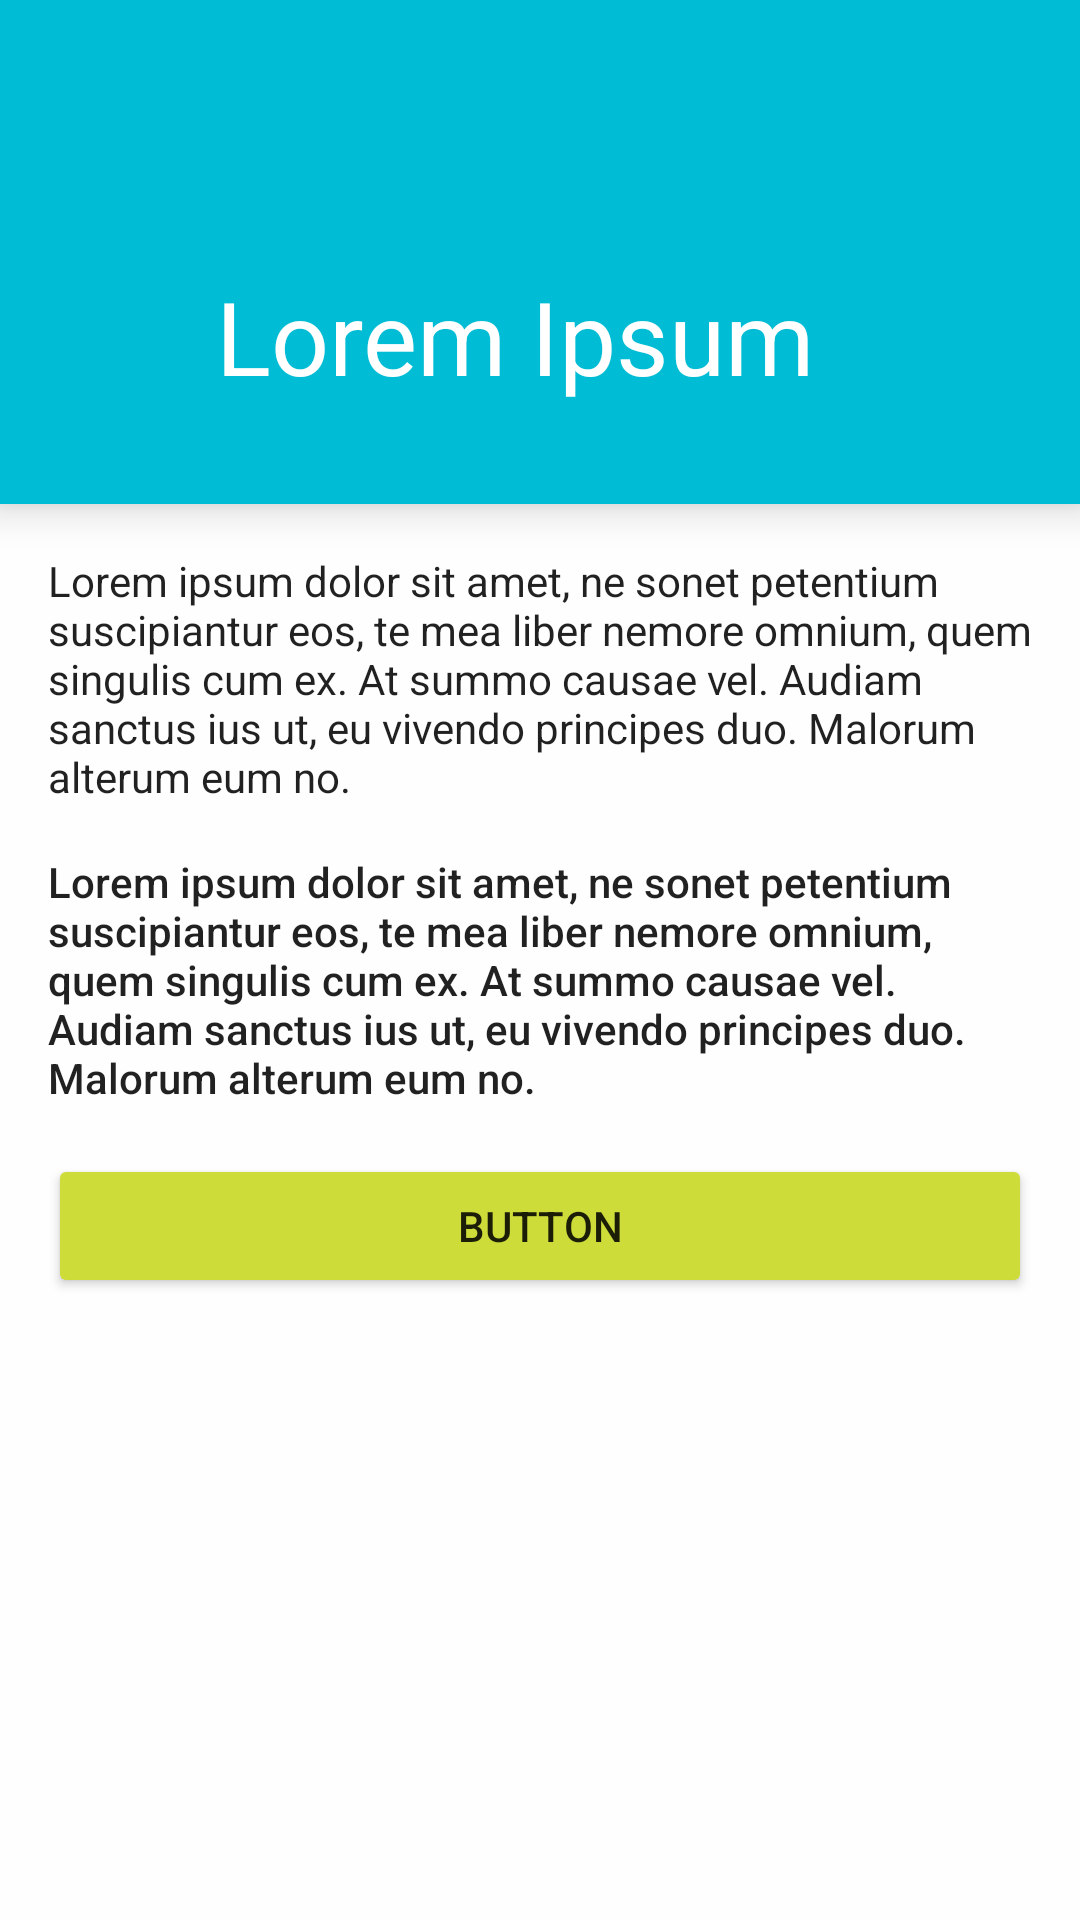

The Android layout XML behind this screen, and the referenced resources:
<!-- AndroidManifest.xml: application theme AppTheme -->
<!-- res/layout/activity_main.xml -->
<LinearLayout xmlns:android="http://schemas.android.com/apk/res/android"
    xmlns:tools="http://schemas.android.com/tools"
    android:layout_width="match_parent"
    android:layout_height="match_parent"
    android:orientation="vertical"
    tools:context=".MainActivity">

    <include layout="@layout/toolbar" />

    <TextView
        android:layout_width="match_parent"
        android:layout_height="112dp"
        android:background="?colorPrimary"
        android:elevation="@dimen/elevation_toolbar"
        android:gravity="center_vertical"
        android:paddingLeft="@dimen/keyline_content"
        android:paddingRight="@dimen/keyline"
        android:text="Lorem Ipsum"
        android:textAppearance="@style/Text.Display1.Inverse" />

    <TextView
        android:layout_width="match_parent"
        android:layout_height="wrap_content"
        android:layout_marginTop="@dimen/keyline"
        android:paddingLeft="@dimen/keyline"
        android:paddingRight="@dimen/keyline"
        android:text="Lorem ipsum dolor sit amet, ne sonet petentium suscipiantur eos, te mea liber nemore omnium, quem singulis cum ex. At summo causae vel. Audiam sanctus ius ut, eu vivendo principes duo. Malorum alterum eum no."
        android:textAppearance="@style/Text.Body1" />

    <TextView
        android:layout_width="match_parent"
        android:layout_height="wrap_content"
        android:layout_marginTop="@dimen/keyline"
        android:paddingLeft="@dimen/keyline"
        android:paddingRight="@dimen/keyline"
        android:text="Lorem ipsum dolor sit amet, ne sonet petentium suscipiantur eos, te mea liber nemore omnium, quem singulis cum ex. At summo causae vel. Audiam sanctus ius ut, eu vivendo principes duo. Malorum alterum eum no."
        android:textAppearance="@style/Text.Body2" />

    <Button
        android:layout_width="match_parent"
        android:layout_height="wrap_content"
        android:layout_marginLeft="@dimen/keyline"
        android:layout_marginRight="@dimen/keyline"
        android:layout_marginTop="@dimen/keyline"
        android:backgroundTint="?colorAccent"
        android:text="BUTTON" />

</LinearLayout>
<!-- res/layout/toolbar.xml (included above) -->
<?xml version="1.0" encoding="utf-8"?>
<android.support.v7.widget.Toolbar xmlns:android="http://schemas.android.com/apk/res/android"
    xmlns:app="http://schemas.android.com/apk/res-auto"
    android:id="@+id/toolbar"
    android:layout_width="match_parent"
    android:layout_height="?actionBarSize"
    android:background="?colorPrimary"
    android:elevation="@dimen/elevation_toolbar"
    app:contentInsetStart="@dimen/keyline_content"
    app:theme="@style/ThemeOverlay.AppCompat.Dark.ActionBar" />
<!-- resources referenced by this layout -->
<resources>
  <dimen name="elevation_toolbar">8dp</dimen>
  <dimen name="keyline">16dp</dimen>
  <dimen name="keyline_content">72dp</dimen>
  <style name="Text.Body1" parent="TextAppearance.AppCompat.Body1">
          <item name="android:textSize">14sp</item>
          <item name="fontPath">fonts/Roboto-Regular.ttf</item>
      </style>
  <style name="Text.Body2" parent="TextAppearance.AppCompat.Body2">
          <item name="android:textSize">14sp</item>
          <item name="fontPath">fonts/Roboto-Medium.ttf</item>
      </style>
  <style name="Text.Display1.Inverse" parent="TextAppearance.AppCompat.Display1">
          <item name="android:textColor">?android:textColorPrimaryInverse</item>
      </style>
  <style name="AppTheme" parent="Theme.AppCompat.Light.NoActionBar">
          <item name="colorPrimary">#00bcd4</item>
          <item name="colorPrimaryDark">#0097a7</item>
          <item name="colorAccent">#cddc39</item>
          <item name="colorControlHighlight">#84cddc39</item>
  
          <item name="android:windowContentOverlay">@null</item>
          <item name="android:windowBackground">@color/window_background</item>
          <item name="android:windowActionBar">false</item>
          <item name="android:windowNoTitle">true</item>
      </style>
  <color name="window_background">#fefefe</color>
</resources>
